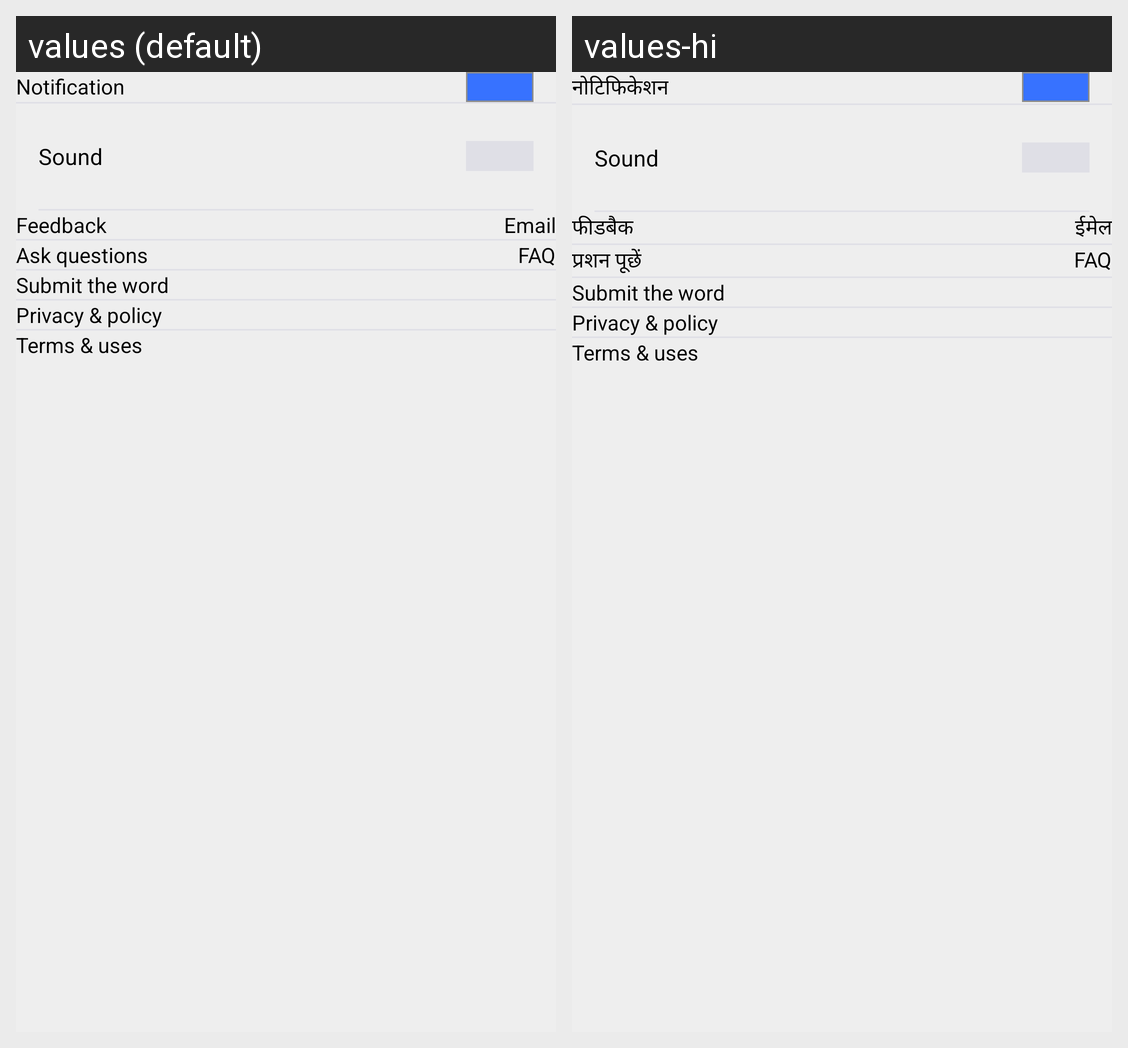

Locale-by-locale string values for the Android screen shown in this grid:
Android screen res/layout/activity_english_setting.xml rendered under 2 locales, left to right: values (default), values-hi. Device: Nexus 5 (rendered at 1080×1920; each locale shown at half size, 540×960, under a caption strip naming it); theme Theme.MaterialComponents.DayNight.NoActionBar.
Strings drawn on this screen, with the default value and each locale's value (text and hints the layout hard-codes, and strings that could not be matched under every locale, appear in the picture but are not listed):

notification
  values: Notification
  values-hi: नोटिफिकेशन

feedback
  values: Feedback
  values-hi: फीडबैक

email_text
  values: Email
  values-hi: ईमेल

question_text
  values: Ask questions
  values-hi: प्रशन पूछें

faq_text
  values: FAQ
  values-hi: FAQ
